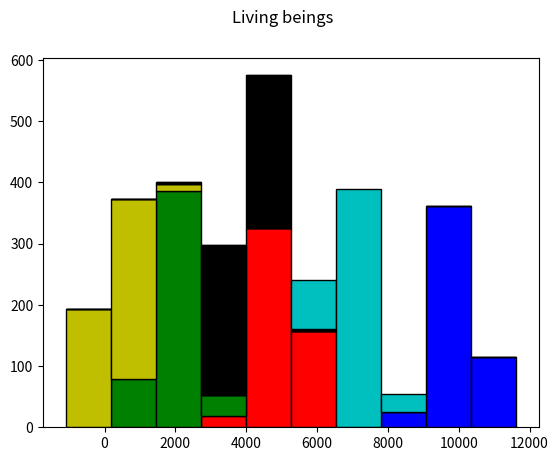

Here is the Python script that generated this plot:
print("=" * 30)
print("Classifying our own Data sets")
print("Created by Rishabh Singh")
print("=" * 30)
print("What is the purpose of this program?")
print("In Machine learning, classification is the problem of identifying to which of a set of categories a new")
print("observation belongs, on the basis of a training set of data containing observations whose category membership")
print("is known. In this program we have used to numpy library for supporting a large multi dimensional arrays and")
print("matrices. The other library we have used is Matplotlib which is an numerical mathematical extension for the")
print("numpy library. Here we will be classifying living beings such as plants and animals. I set their value for 500")
print("on the other part I classified the rest of what includes as a living being such as fungi and insects.")
print(
    "We will be classifying our data for the categories we chose. Then pretty much we have to label the data and plot")
print("the remaining data. The output will show us a colorful graph that shows the classification of our data.")

# using numpy library
import numpy as np
# using matplotlib to plot the data into a graph
import matplotlib.pyplot as plt

# here  will be classifying living beings such as plants and animals
livingBeings = 500
plants = 500
animals = 500
# on this other part I will be classifying the rest of what includes as a living being such as fungi and insects
livingBeings2 = 500
fungi = 500
insects = 500

# here is our data
lB = 5000 + 500 * np.random.randn(livingBeings)
beings01 = 2000 + 500 * np.random.randn(plants)
beings02 = 300 + 500 * np.random.randn(animals)

# part 2 of our data for classifying living beings
lB2 = 10000 + 500 * np.random.randn(livingBeings2)
lBeings01 = 4000 + 500 * np.random.randn(fungi)
lBeings02 = 7000 + 500 * np.random.randn(insects)

# the next step will be to have our data being visualized in a histogram
# labeling the colors
# LB = living beings = red
# beings01 = green
# beings 02 = yellow
# LB2 = Living beings 2 = blue
# lBeings01 = living beings 01 = black
# lBeings02 = living beings 02 = cyan
plt.hist([lB, beings01, beings02, lB2, lBeings01, lBeings02], stacked=True,
         color=['r', 'g', 'y', 'b', 'k', 'c'], edgecolor='k')
# here is the subtitle for our graph that we created
plt.suptitle("Living beings")
# plotting the axis for it to fit all the data on graph
plt.axis('tight')
# shows the plot
plt.show()
